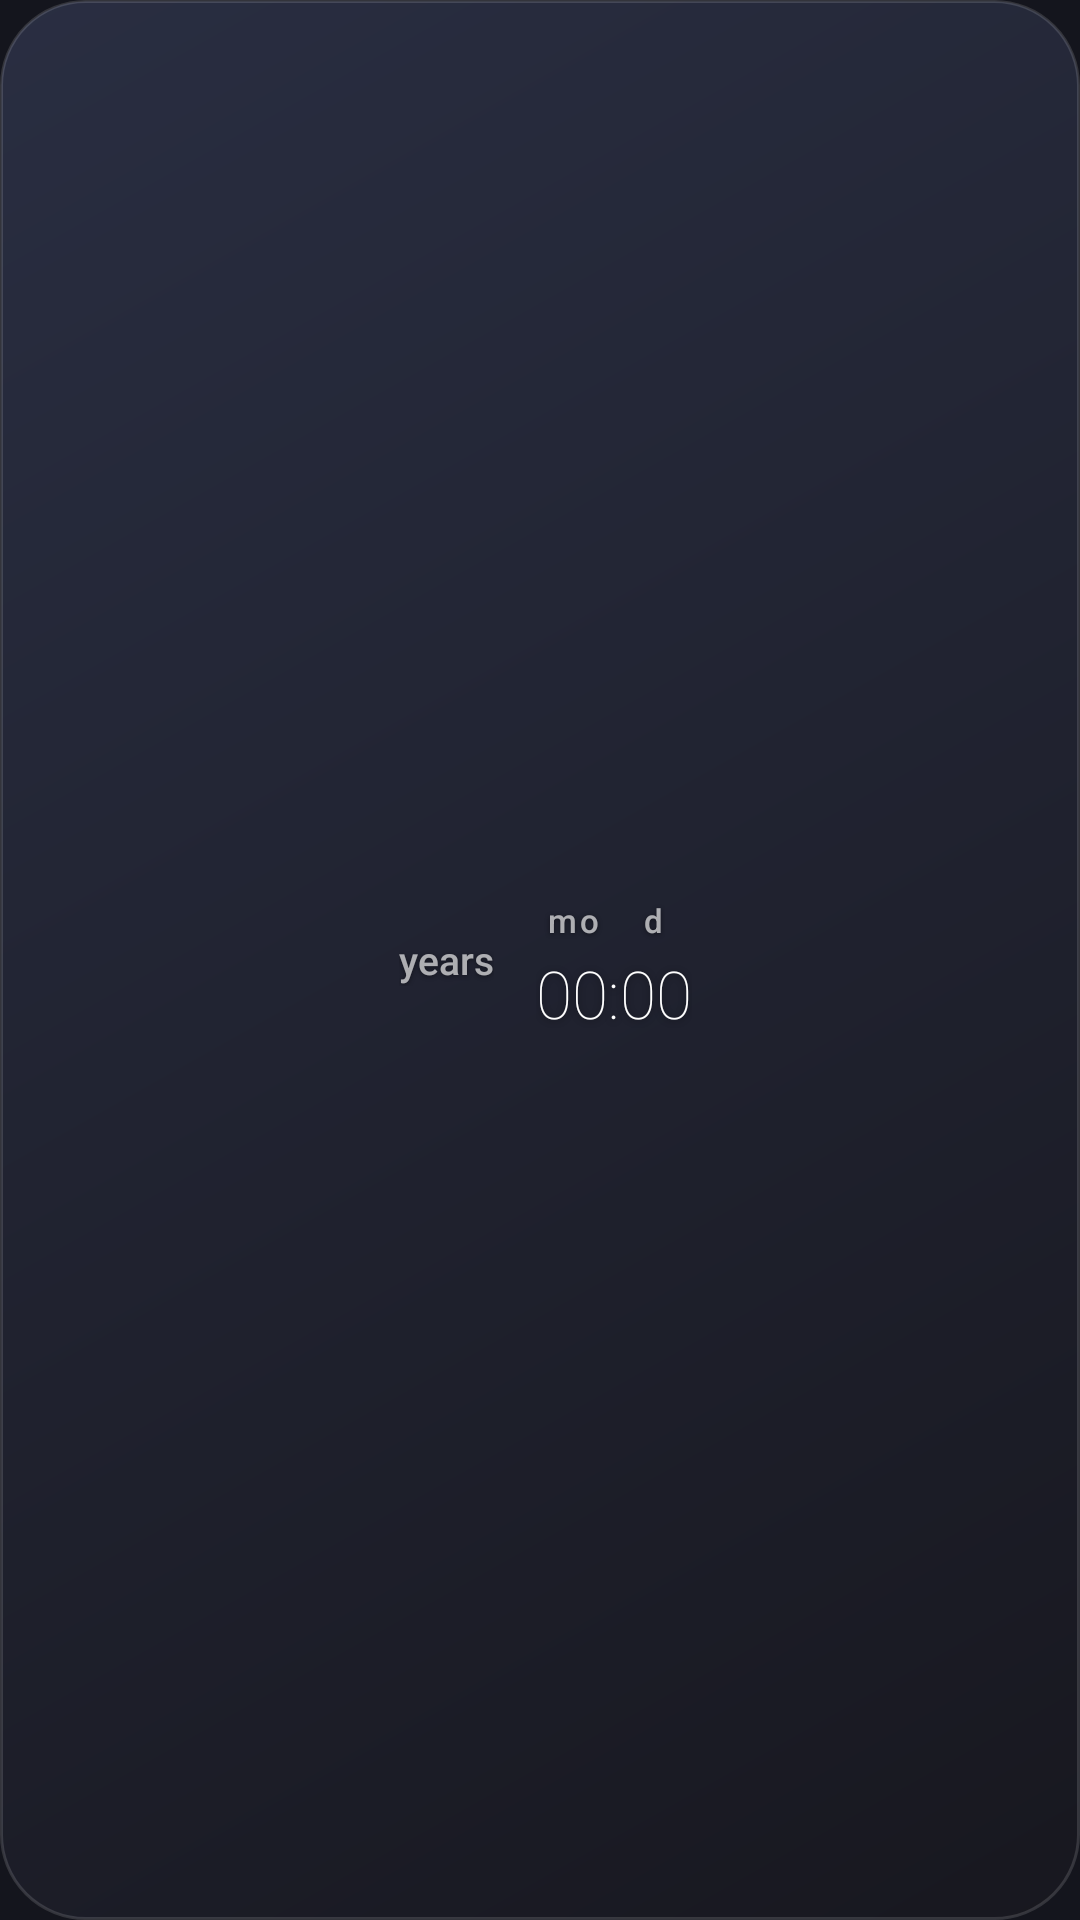

Write the Android layout XML for this screen, with the resource values it uses.
<!-- AndroidManifest.xml: application theme AppTheme -->
<!-- res/layout/w_hero_wide.xml -->
<?xml version="1.0" encoding="utf-8"?>
<FrameLayout xmlns:android="http://schemas.android.com/apk/res/android" android:id="@+id/root"
    android:layout_width="match_parent" android:layout_height="match_parent">
    <ImageView android:id="@+id/bg" android:layout_width="match_parent" android:layout_height="match_parent"
        android:src="@drawable/widget_bg" android:scaleType="fitXY" android:importantForAccessibility="no" />
    <LinearLayout android:id="@+id/content" android:layout_width="match_parent" android:layout_height="wrap_content"
        android:layout_gravity="center" android:padding="12dp" android:orientation="vertical" android:gravity="center_horizontal">
<LinearLayout android:layout_width="wrap_content" android:layout_height="wrap_content" android:orientation="horizontal" android:gravity="center_vertical"><TextView android:id="@+id/years" android:layout_width="wrap_content" android:layout_height="wrap_content" android:textSize="60sp" android:textColor="#FFFFFFFF" android:fontFamily="sans-serif-thin" android:textStyle="normal" android:fontFeatureSettings="tnum" android:includeFontPadding="false" android:shadowColor="#73000000" android:shadowRadius="6" android:shadowDx="0" android:shadowDy="1" /><TextView android:layout_width="wrap_content" android:layout_height="wrap_content" android:text="years" android:textSize="13sp" android:textColor="#A6FFFFFF" android:fontFamily="sans-serif-medium" android:shadowColor="#73000000" android:shadowRadius="4" android:shadowDy="1" android:layout_marginStart="4dp" android:letterSpacing="0"/><LinearLayout android:layout_width="wrap_content" android:layout_height="wrap_content" android:orientation="vertical" android:layout_marginStart="14dp"><LinearLayout android:layout_width="wrap_content" android:layout_height="wrap_content" android:orientation="horizontal" android:gravity="bottom"><TextView android:id="@+id/months" android:layout_width="wrap_content" android:layout_height="wrap_content" android:textSize="18sp" android:textColor="#FFFFFFFF" android:fontFamily="sans-serif-thin" android:textStyle="normal" android:fontFeatureSettings="tnum" android:includeFontPadding="false" android:shadowColor="#73000000" android:shadowRadius="6" android:shadowDx="0" android:shadowDy="1" /><TextView android:layout_width="wrap_content" android:layout_height="wrap_content" android:text=" mo   " android:textSize="11sp" android:textColor="#A6FFFFFF" android:fontFamily="sans-serif-medium" android:letterSpacing="0.08" android:shadowColor="#73000000" android:shadowRadius="4" android:shadowDy="1" /><TextView android:id="@+id/days" android:layout_width="wrap_content" android:layout_height="wrap_content" android:textSize="18sp" android:textColor="#FFFFFFFF" android:fontFamily="sans-serif-thin" android:textStyle="normal" android:fontFeatureSettings="tnum" android:includeFontPadding="false" android:shadowColor="#73000000" android:shadowRadius="6" android:shadowDx="0" android:shadowDy="1" /><TextView android:layout_width="wrap_content" android:layout_height="wrap_content" android:text=" d" android:textSize="11sp" android:textColor="#A6FFFFFF" android:fontFamily="sans-serif-medium" android:letterSpacing="0.08" android:shadowColor="#73000000" android:shadowRadius="4" android:shadowDy="1" /></LinearLayout><Chronometer android:id="@+id/clock" android:layout_width="wrap_content" android:layout_height="wrap_content" android:textSize="22sp" android:textColor="#FFFFFFFF" android:fontFamily="sans-serif-thin" android:textStyle="normal" android:fontFeatureSettings="tnum" android:includeFontPadding="false" android:shadowColor="#73000000" android:shadowRadius="6" android:shadowDx="0" android:shadowDy="1" android:layout_marginTop="4dp"/></LinearLayout></LinearLayout><ProgressBar android:id="@+id/progress" style="@android:style/Widget.Material.ProgressBar.Horizontal" android:layout_width="match_parent" android:layout_height="4dp" android:layout_marginTop="10dp" android:max="1000" android:progressTint="#FFFFFFFF" android:progressBackgroundTint="#55FFFFFF" android:visibility="gone" /><TextView android:layout_width="wrap_content" android:layout_height="wrap_content" android:text="" android:textSize="10sp" android:textColor="#A6FFFFFF" android:fontFamily="sans-serif-medium" android:shadowColor="#73000000" android:shadowRadius="4" android:shadowDy="1" android:id="@+id/caption" android:layout_marginTop="5dp" android:letterSpacing="0" android:visibility="gone"/>
    </LinearLayout>
    <TextView android:id="@+id/setup" android:layout_width="wrap_content" android:layout_height="wrap_content"
        android:layout_gravity="center" android:gravity="center" android:padding="12dp" android:visibility="gone"
        android:text="@string/setup_widget" android:textColor="#FFFFFFFF" android:textSize="13sp"
        android:shadowColor="#73000000" android:shadowRadius="6" />
</FrameLayout>
<!-- resources referenced by this layout -->
<resources>
  <!-- drawable widget_bg (drawable) -->
  <?xml version="1.0" encoding="utf-8"?>
  <shape xmlns:android="http://schemas.android.com/apk/res/android" android:shape="rectangle">
      <gradient android:angle="315" android:startColor="@color/bg_top" android:endColor="@color/bg_bottom" />
      <corners android:radius="@android:dimen/system_app_widget_background_radius" />
      <stroke android:width="1dp" android:color="#22FFFFFF" />
  </shape>
  <string name="setup_widget">Tap to add your date of birth</string>
  <style name="AppTheme" parent="android:Theme.Material.NoActionBar">
          <item name="android:colorAccent">@color/accent</item>
          <item name="android:colorPrimary">@color/page</item>
          <item name="android:windowBackground">@color/page</item>
          <item name="android:statusBarColor">@color/page</item>
          <item name="android:navigationBarColor">@color/page</item>
      </style>
  <color name="bg_top">#EE2A2F44</color>
  <color name="bg_bottom">#EE17171F</color>
  <color name="accent">#FFFB6A40</color>
  <color name="page">#FF14151D</color>
</resources>
